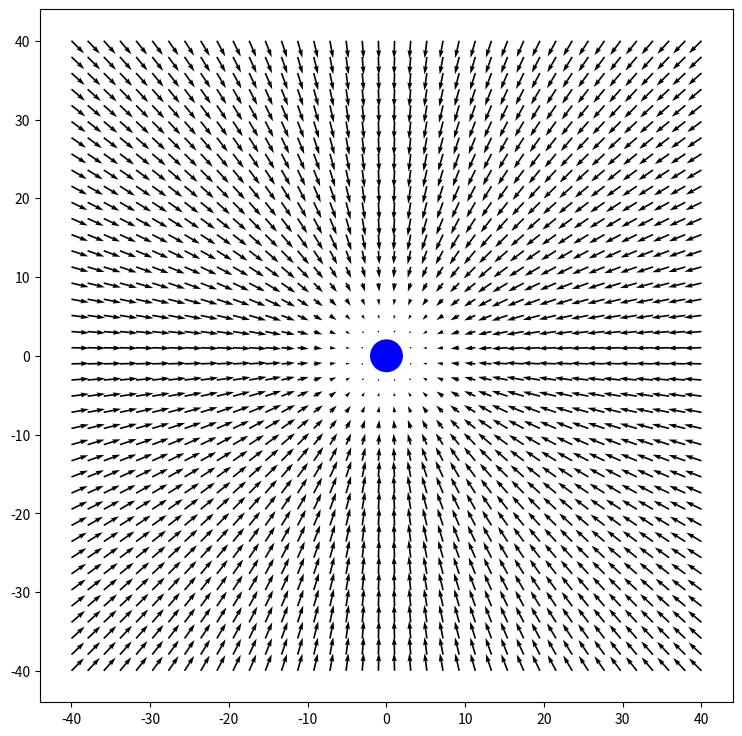

The script that saved this image:
import numpy as np 
import matplotlib.pyplot as plt 

dimension=40
steps=40
X=np.linspace(-dimension,dimension,steps)
Y=np.linspace(-dimension,dimension,steps)

Xg=0                # Goal x coordinate 
Yg=0                # Goal y coordinate
r=2                 # Goal radius
s=15                # Goal s value
alpha=3             # Scaling factor


x_=[]
dx_=[]
y_=[]
dy_=[]
color=[]
widths = np.linspace(0, 2, X.size)
#Computing the Potential Functions
for x in X:
    for y in Y:
        x_.append(x)
        y_.append(y)
        theta=np.arctan2((Yg-y),(Xg-x))
        color.append(theta)
        d=np.sqrt( (Xg-x)**2 + (Yg-y)**2 )
        if d< r:
            dx=0
            dy=0
        elif d>s+ r:
            dx=alpha*s*np.cos(theta)
            dy=alpha*s*np.sin(theta)
        else:
            dx=alpha*(d-r)*np.cos(theta)
            dy=alpha*(d-r)*np.sin(theta)
        dx_.append(dx)
        dy_.append(dy)

fig, ax=plt.subplots(figsize=(9,9))
ax.quiver(x_,y_,dx_,dy_,scale_units ='xy', scale = 20)
goal_circle=plt.Circle((Xg,Yg),r,color='blue')
ax.add_patch(goal_circle)
ax.set_aspect('equal')
plt.show()